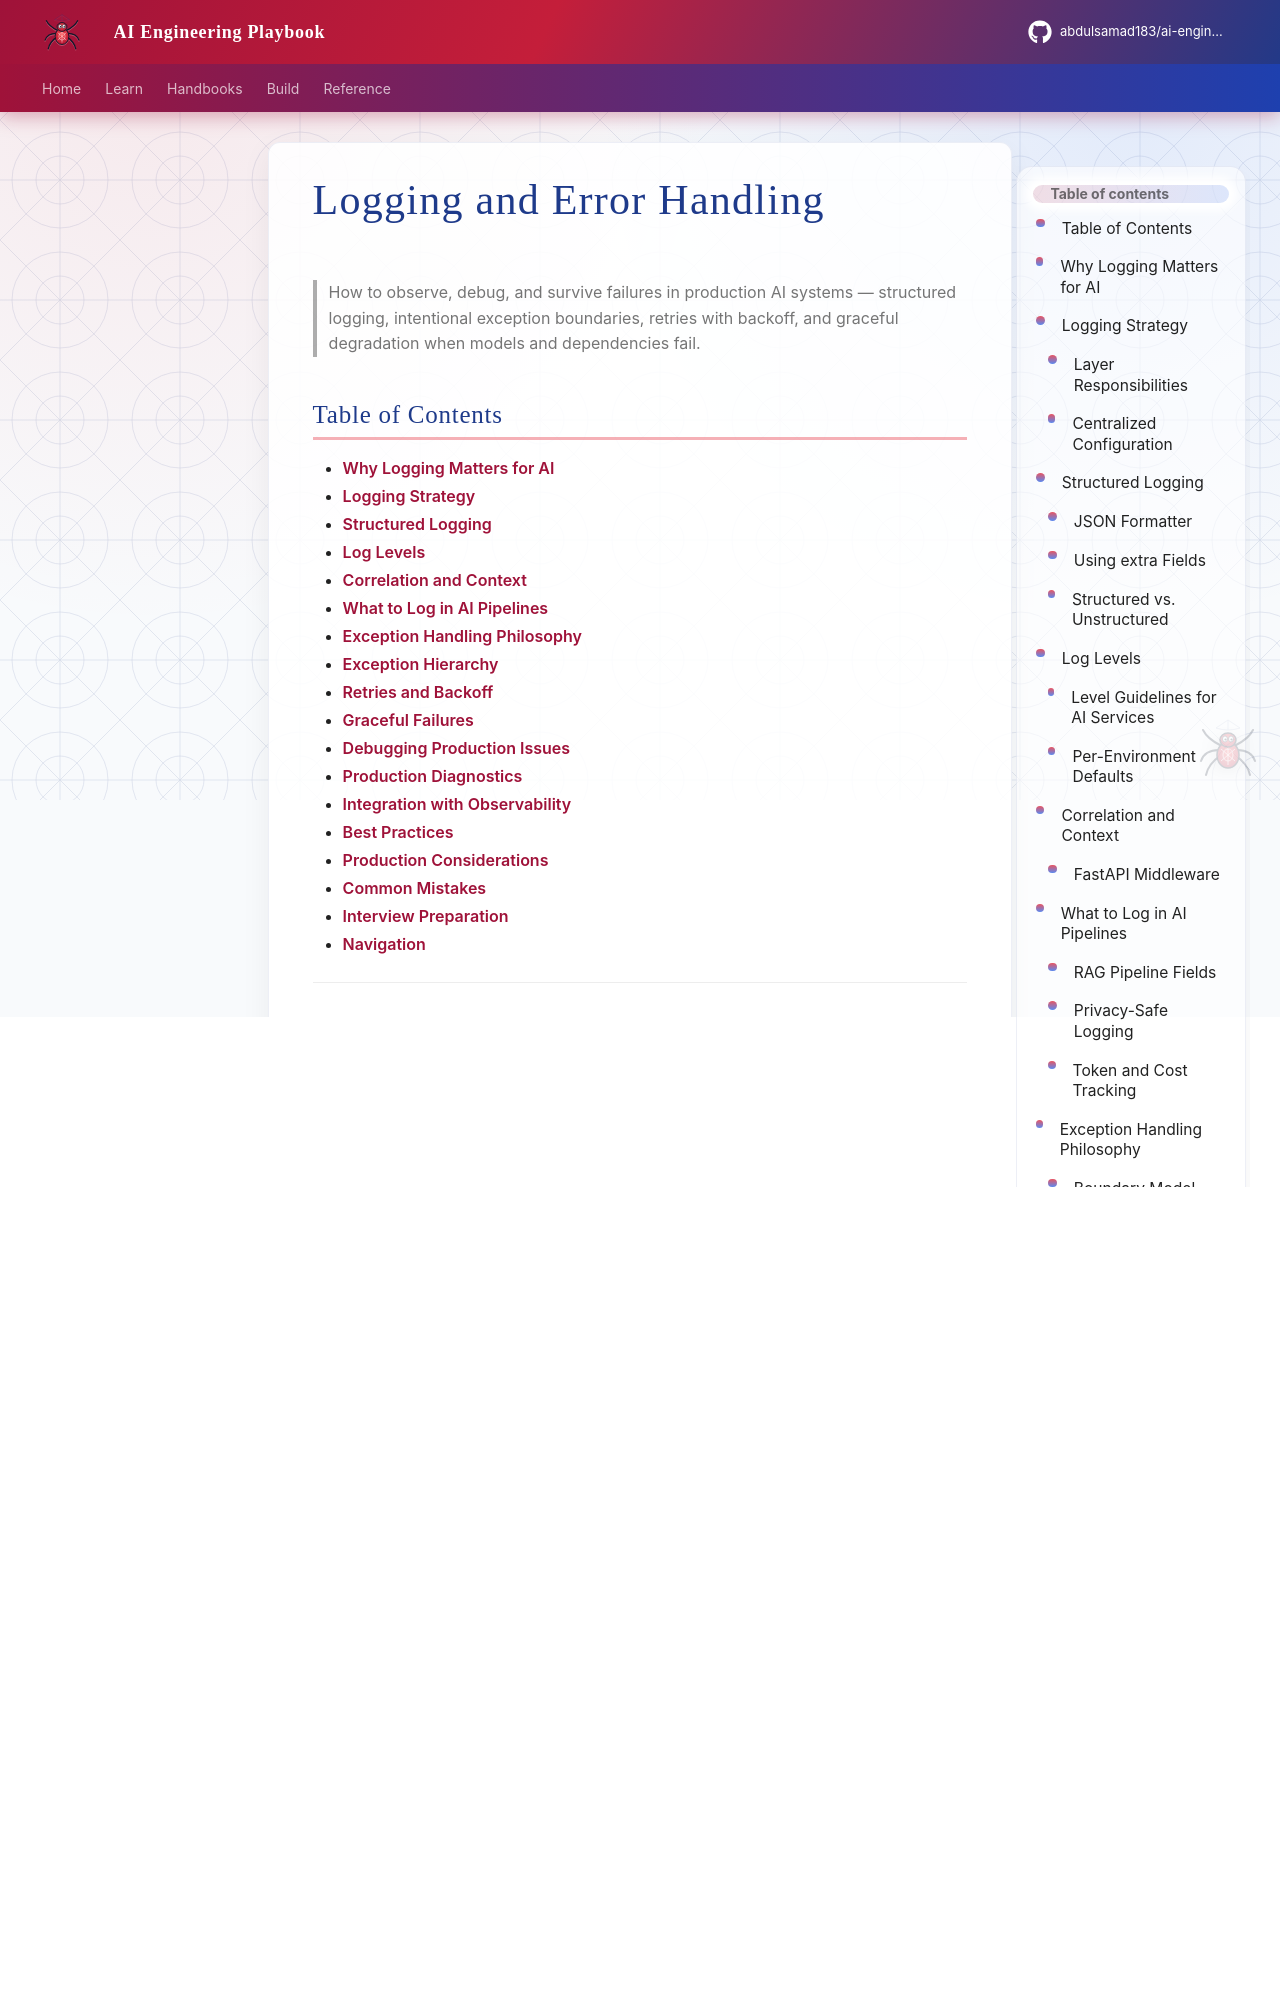

repository: abdulsamad183/ai-engineering-playbook · page: domains/logging/logging-and-error-handling/index.html · generator: mkdocs

---
title: "Logging and Error Handling"
description: "Production logging strategy, structured logs, exception handling, retries, and graceful failure patterns for AI applications — with Python examples."
domain: logging
tags: [logging, observability, errors, retries, debugging, production, intermediate]
status: published
created: 2026-07-13
updated: 2026-07-13
version: "1.0"
related:
  - ../foundations/software-engineering-for-ai.md
  - ../foundations/configuration-and-secrets.md
  - ../foundations/testing-fundamentals.md
  - ../python-engineering/python-for-ai-engineering.md
  - ../backend-engineering/backend-fundamentals-for-ai.md
keywords: [structured logging, log levels, exception handling, retries, tenacity, correlation id, graceful degradation, diagnostics]
author: hp
---

# Logging and Error Handling

> How to observe, debug, and survive failures in production AI systems — structured logging, intentional exception boundaries, retries with backoff, and graceful degradation when models and dependencies fail.

## Table of Contents

- [Why Logging Matters for AI](#why-logging-matters-for-ai)
- [Logging Strategy](#logging-strategy)
- [Structured Logging](#structured-logging)
- [Log Levels](#log-levels)
- [Correlation and Context](#correlation-and-context)
- [What to Log in AI Pipelines](#what-to-log-in-ai-pipelines)
- [Exception Handling Philosophy](#exception-handling-philosophy)
- [Exception Hierarchy](#exception-hierarchy)
- [Retries and Backoff](#retries-and-backoff)
- [Graceful Failures](#graceful-failures)
- [Debugging Production Issues](#debugging-production-issues)
- [Production Diagnostics](#production-diagnostics)
- [Integration with Observability](#integration-with-observability)
- [Best Practices](#best-practices)
- [Production Considerations](#production-considerations)
- [Common Mistakes](#common-mistakes)
- [Interview Preparation](#interview-preparation)
- [Navigation](#navigation)

---
